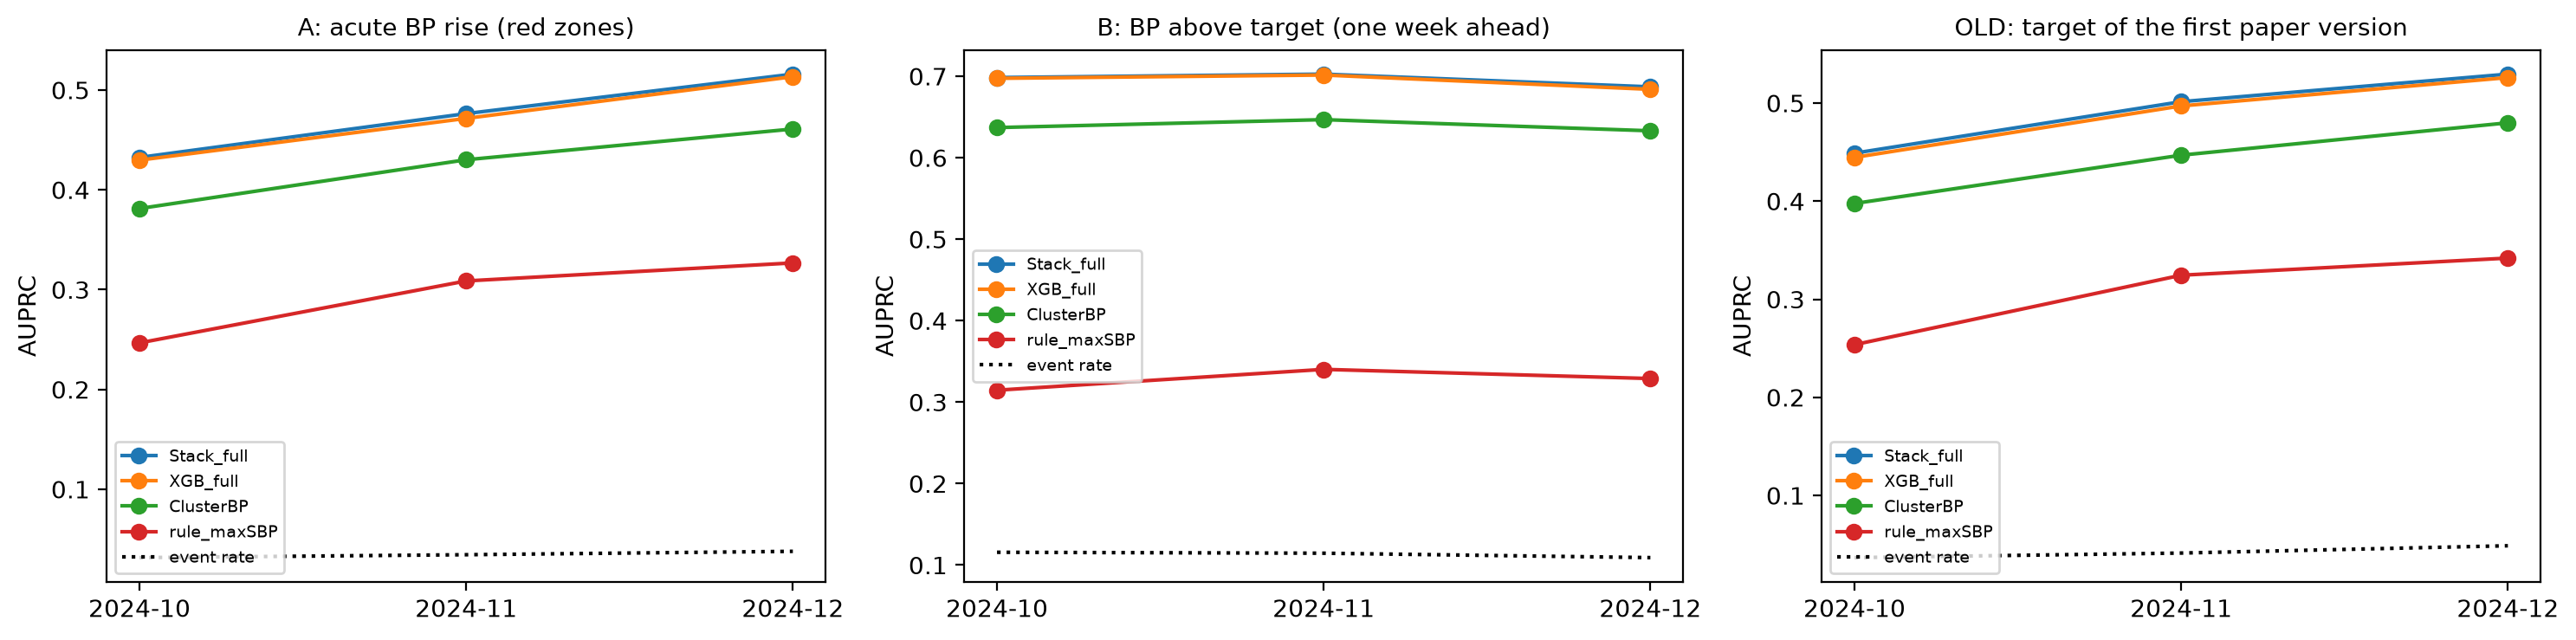

Source data for this figure (header and first rows):
target, month, windows, event rate, AUPRC Stack_full, AUPRC XGB_full, AUPRC ClusterBP, AUPRC rule_maxSBP
A, 2024-10, 36607, 0.03147, 0.4324, 0.4297, 0.3812, 0.2466
A, 2024-11, 30060, 0.03436, 0.4763, 0.4715, 0.4301, 0.3087
A, 2024-12, 14459, 0.03776, 0.5159, 0.5133, 0.4609, 0.3267
B, 2024-10, 36607, 0.1157, 0.6984, 0.6974, 0.637, 0.3146
B, 2024-11, 30060, 0.1145, 0.7026, 0.7015, 0.6467, 0.3402
B, 2024-12, 14459, 0.1091, 0.687, 0.6839, 0.633, 0.3289
OLD, 2024-10, 36607, 0.03661, 0.4489, 0.4446, 0.3976, 0.2537
OLD, 2024-11, 30060, 0.04125, 0.5014, 0.4971, 0.4469, 0.3245
OLD, 2024-12, 14459, 0.04869, 0.5295, 0.526, 0.4799, 0.3419
